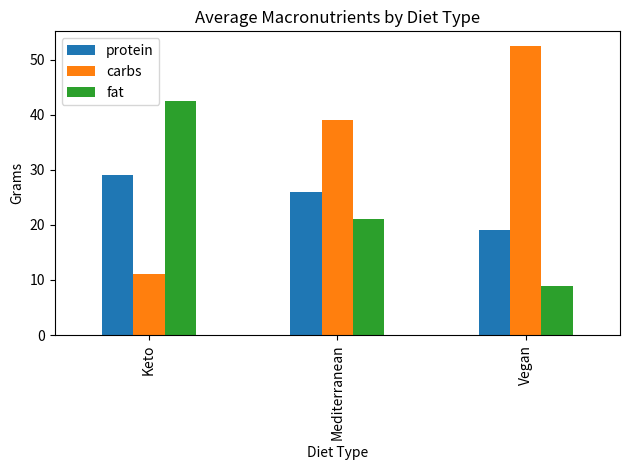

Reproduce this figure in Python. (Note: this script raises an exception after producing the figure.)
import pandas as pd
import matplotlib.pyplot as plt
import seaborn as sns
import numpy as np

# I'm just creating a small dataset manually since the project
# didn't come with a CSV file. My teammate can replace this later
# with real data from the backend or a real database.

data = {
    "diet_type": ["Vegan", "Keto", "Mediterranean", "Vegan", "Keto", "Mediterranean"],
    "protein": [20, 30, 25, 18, 28, 27],
    "carbs": [50, 10, 40, 55, 12, 38],
    "fat": [10, 40, 20, 8, 45, 22]
}

df = pd.DataFrame(data)

# Bar chart: average protein, carbs, fat by diet type
avg_macros = df.groupby("diet_type")[["protein", "carbs", "fat"]].mean()

plt.figure(figsize=(8, 5))
avg_macros.plot(kind="bar")
plt.title("Average Macronutrients by Diet Type")
plt.xlabel("Diet Type")
plt.ylabel("Grams")
plt.tight_layout()
plt.savefig("charts/bar_chart.png")
plt.close()

# Scatter plot: protein vs carbs
plt.figure(figsize=(6, 5))
sns.scatterplot(data=df, x="protein", y="carbs", hue="diet_type")
plt.title("Protein vs Carbs")
plt.tight_layout()
plt.savefig("charts/scatter_plot.png")
plt.close()

# Heatmap: correlation between nutrients
plt.figure(figsize=(6, 5))
corr = df[["protein", "carbs", "fat"]].corr()
sns.heatmap(corr, annot=True, cmap="coolwarm")
plt.title("Nutrient Correlation Heatmap")
plt.tight_layout()
plt.savefig("charts/heatmap.png")
plt.close()

# Pie chart: distribution of diet types
diet_counts = df["diet_type"].value_counts()

plt.figure(figsize=(6, 6))
plt.pie(diet_counts, labels=diet_counts.index, autopct="%1.1f%%")
plt.title("Diet Type Distribution")
plt.tight_layout()
plt.savefig("charts/pie_chart.png")
plt.close()

print("Charts generated and saved in the 'charts' folder.")
